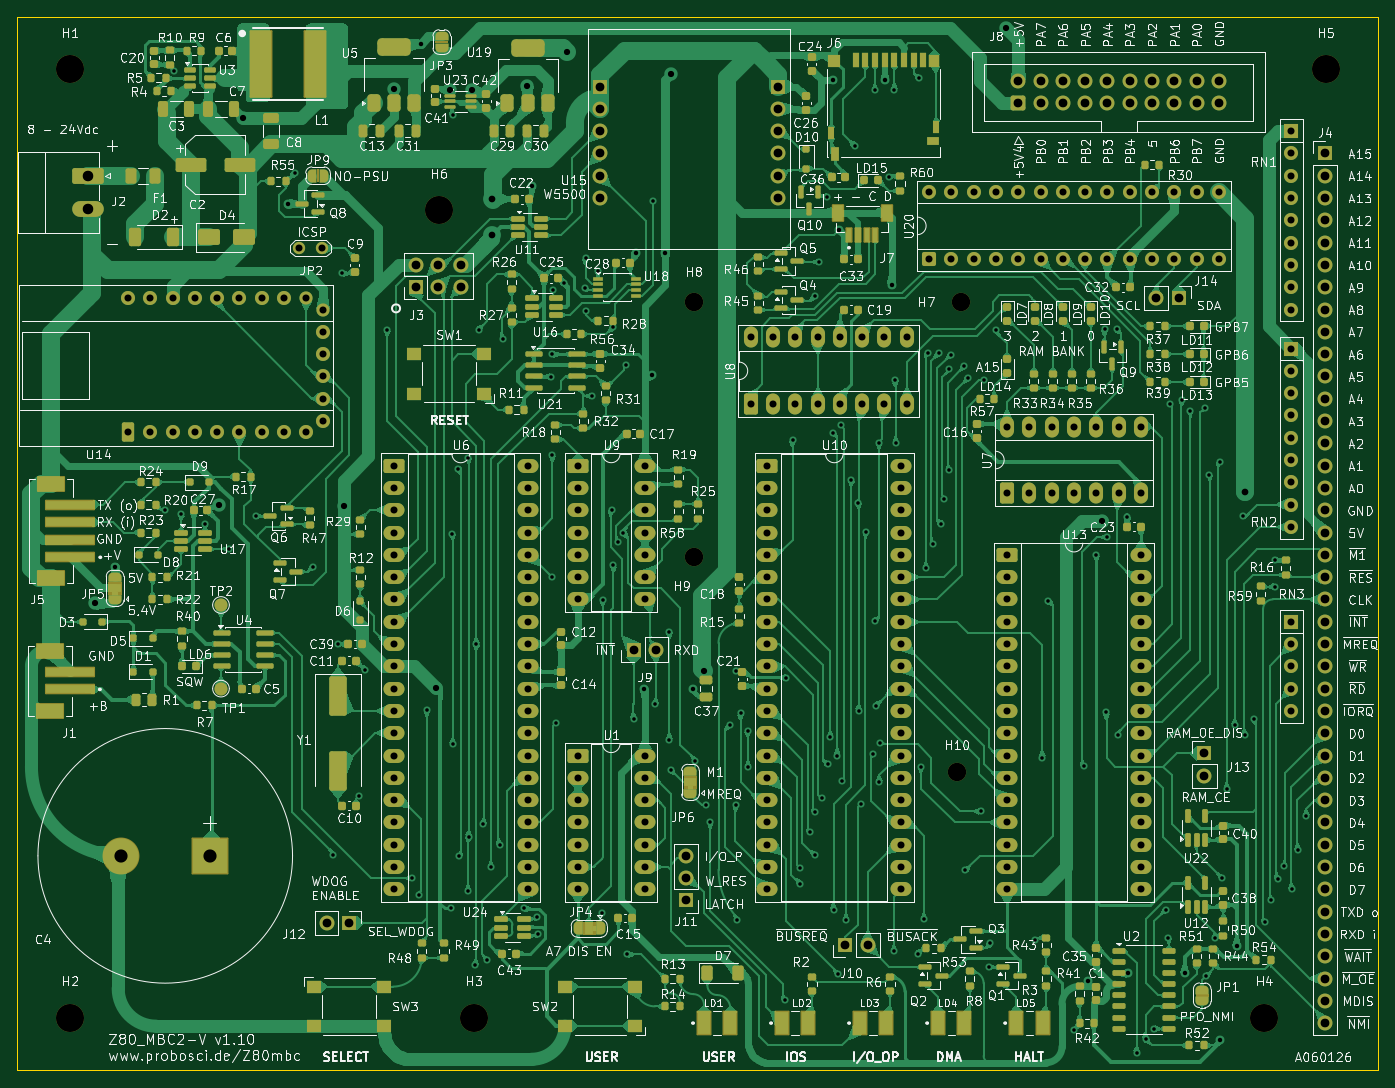
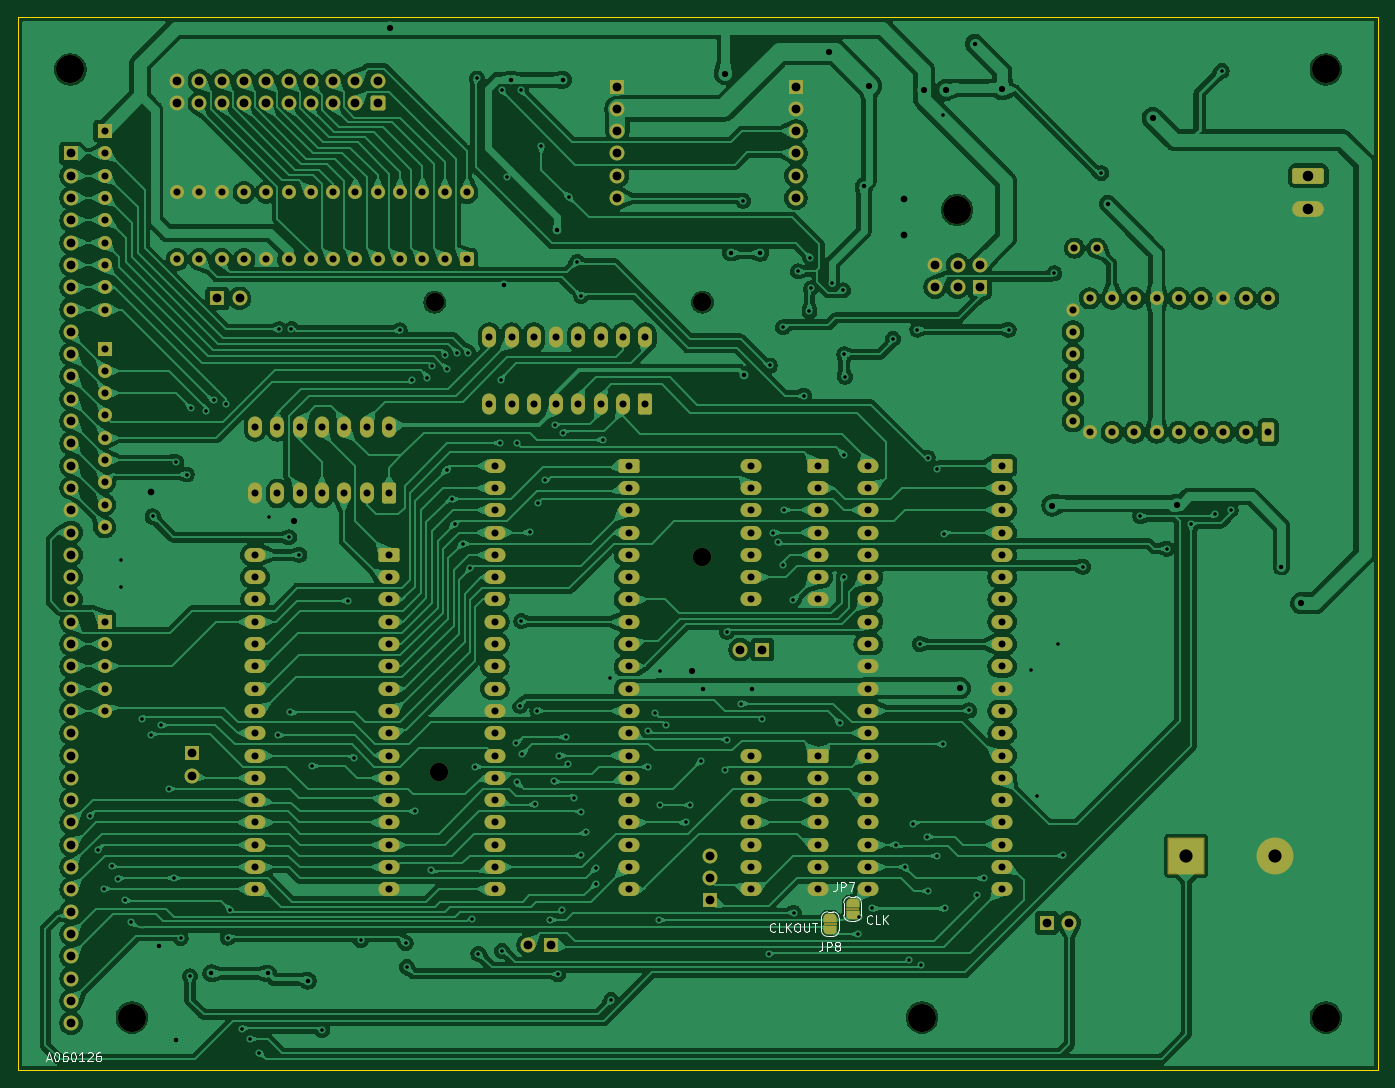
Circuit board: 11 layer files. Board 155.0 x 120.0 mm.
- bottom_copper: Z80_MBC-B_Cu.gbr (735385 bytes)
- bottom_mask: Z80_MBC-B_Mask.gbr (13198 bytes)
- paste: Z80_MBC-B_Paste.gbr (452 bytes)
- bottom_silk: Z80_MBC-B_Silkscreen.gbr (13255 bytes)
- outline: Z80_MBC-Edge_Cuts.gbr (606 bytes)
- top_copper: Z80_MBC-F_Cu.gbr (596071 bytes)
- top_mask: Z80_MBC-F_Mask.gbr (34676 bytes)
- paste: Z80_MBC-F_Paste.gbr (19705 bytes)
- top_silk: Z80_MBC-F_Silkscreen.gbr (532993 bytes)
- drill: Z80_MBC-NPTH.drl (520 bytes)
- drill: Z80_MBC-PTH.drl (9653 bytes)

=== bottom_copper: Z80_MBC-B_Cu.gbr (735385 bytes, source omitted) ===
=== bottom_mask: Z80_MBC-B_Mask.gbr (13198 bytes, source omitted) ===
=== paste: Z80_MBC-B_Paste.gbr ===
%TF.GenerationSoftware,KiCad,Pcbnew,10.0.3*%
%TF.CreationDate,2026-06-01T17:27:37+02:00*%
%TF.ProjectId,Z80_MBC,5a38305f-4d42-4432-9e6b-696361645f70,1.10*%
%TF.SameCoordinates,Original*%
%TF.FileFunction,Paste,Bot*%
%TF.FilePolarity,Positive*%
%FSLAX46Y46*%
G04 Gerber Fmt 4.6, Leading zero omitted, Abs format (unit mm)*
G04 Created by KiCad (PCBNEW 10.0.3) date 2026-06-01 17:27:37*
%MOMM*%
%LPD*%
G01*
G04 APERTURE LIST*
G04 APERTURE END LIST*
M02*

=== bottom_silk: Z80_MBC-B_Silkscreen.gbr (13255 bytes, source omitted) ===
=== outline: Z80_MBC-Edge_Cuts.gbr ===
%TF.GenerationSoftware,KiCad,Pcbnew,10.0.3*%
%TF.CreationDate,2026-06-01T17:27:37+02:00*%
%TF.ProjectId,Z80_MBC,5a38305f-4d42-4432-9e6b-696361645f70,1.10*%
%TF.SameCoordinates,Original*%
%TF.FileFunction,Profile,NP*%
%FSLAX46Y46*%
G04 Gerber Fmt 4.6, Leading zero omitted, Abs format (unit mm)*
G04 Created by KiCad (PCBNEW 10.0.3) date 2026-06-01 17:27:37*
%MOMM*%
%LPD*%
G01*
G04 APERTURE LIST*
%TA.AperFunction,Profile*%
%ADD10C,0.050000*%
%TD*%
G04 APERTURE END LIST*
D10*
X20000000Y-20000000D02*
X175000000Y-20000000D01*
X175000000Y-140000000D01*
X20000000Y-140000000D01*
X20000000Y-20000000D01*
M02*

=== top_copper: Z80_MBC-F_Cu.gbr (596071 bytes, source omitted) ===
=== top_mask: Z80_MBC-F_Mask.gbr (34676 bytes, source omitted) ===
=== paste: Z80_MBC-F_Paste.gbr (19705 bytes, source omitted) ===
=== top_silk: Z80_MBC-F_Silkscreen.gbr (532993 bytes, source omitted) ===
=== drill: Z80_MBC-NPTH.drl ===
M48
; DRILL file KiCad 10.0.3 date 2026-06-01T17:27:18
; FORMAT={-:-/ absolute / metric / decimal}
; #@! TF.CreationDate,2026-06-01T17:27:18+02:00
; #@! TF.GenerationSoftware,Kicad,Pcbnew,10.0.3
; #@! TF.FileFunction,NonPlated,1,2,NPTH
FMAT,2
METRIC
; #@! TA.AperFunction,NonPlated,NPTH,ComponentDrill
T1C2.100
; #@! TA.AperFunction,NonPlated,NPTH,ComponentDrill
T2C3.200
%
G90
G05
T1
X97.0Y-52.5
X97.0Y-81.5
X127.0Y-106.0
X127.5Y-52.5
T2
X26.0Y-26.0
X26.0Y-134.0
X68.0Y-42.0
X72.0Y-134.0
X162.0Y-134.0
X169.0Y-26.0
M30

=== drill: Z80_MBC-PTH.drl (9653 bytes, source omitted) ===
